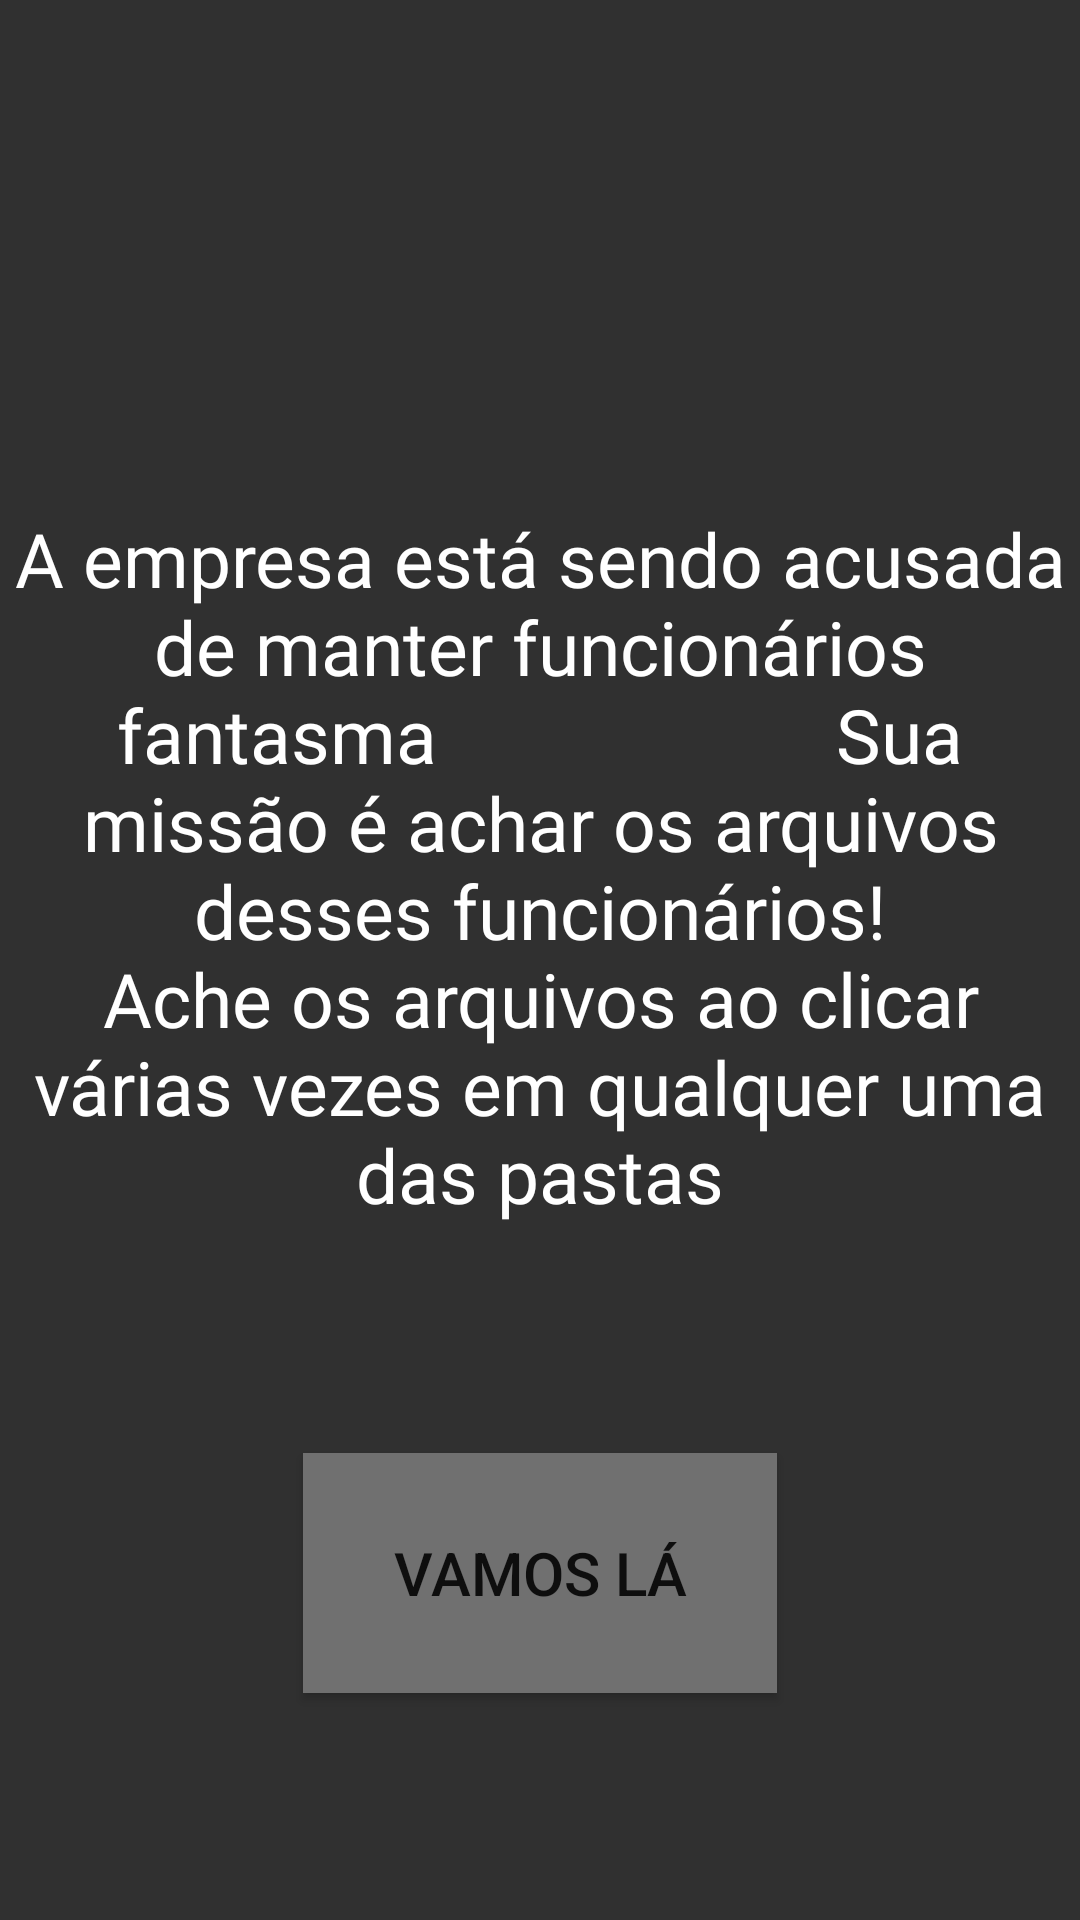

This screen was rendered from an Android layout file. Write that file and the resources it references.
<!-- AndroidManifest.xml: application theme AppTheme -->
<!-- res/layout/activity_info_missao.xml -->
<?xml version="1.0" encoding="utf-8"?>
<androidx.constraintlayout.widget.ConstraintLayout xmlns:android="http://schemas.android.com/apk/res/android"
    xmlns:app="http://schemas.android.com/apk/res-auto"
    xmlns:tools="http://schemas.android.com/tools"
    android:layout_width="match_parent"
    android:layout_height="match_parent"
    android:background="@color/Background"
    tools:context=".InfoMissao">

    <TextView
        android:id="@+id/textView2"
        android:layout_width="wrap_content"
        android:layout_height="wrap_content"
        android:fontFamily="@font/cairobold"
        android:text="A empresa está sendo acusada de manter funcionários fantasma
                    Sua missão é achar os arquivos desses funcionários!
                                 Ache os arquivos ao clicar várias vezes em qualquer uma das pastas"
        android:textAlignment="center"
        android:textColor="@color/White"
        android:textSize="25sp"
        app:layout_constraintBottom_toBottomOf="parent"
        app:layout_constraintHorizontal_bias="0.0"
        app:layout_constraintLeft_toLeftOf="parent"
        app:layout_constraintRight_toRightOf="parent"
        app:layout_constraintTop_toTopOf="parent"
        app:layout_constraintVertical_bias="0.422" />

    <Button
        android:id="@+id/button2"
        android:layout_width="158dp"
        android:layout_height="80dp"
        android:background="@color/CinzaClaro"
        android:onClick="onClick"
        android:text="Vamos Lá"
        android:textSize="20sp"
        app:layout_constraintBottom_toBottomOf="parent"
        app:layout_constraintEnd_toEndOf="parent"
        app:layout_constraintStart_toStartOf="parent"
        app:layout_constraintTop_toBottomOf="@+id/textView2" />

</androidx.constraintlayout.widget.ConstraintLayout>
<!-- resources referenced by this layout -->
<resources>
  <color name="Background">#303030</color>
  <color name="CinzaClaro">#707070</color>
  <color name="White">#FFFFFF</color>
  <style name="AppTheme" parent="Theme.AppCompat.Light.DarkActionBar">
          
          <item name="colorPrimary">@color/colorPrimary</item>
          <item name="colorPrimaryDark">@color/colorPrimaryDark</item>
          <item name="colorAccent">@color/colorAccent</item>
          <item name="android:statusBarColor">@null</item>
      </style>
  <color name="colorPrimary">#303030</color>
  <color name="colorPrimaryDark">#00574B</color>
  <color name="colorAccent">#D81B60</color>
</resources>
